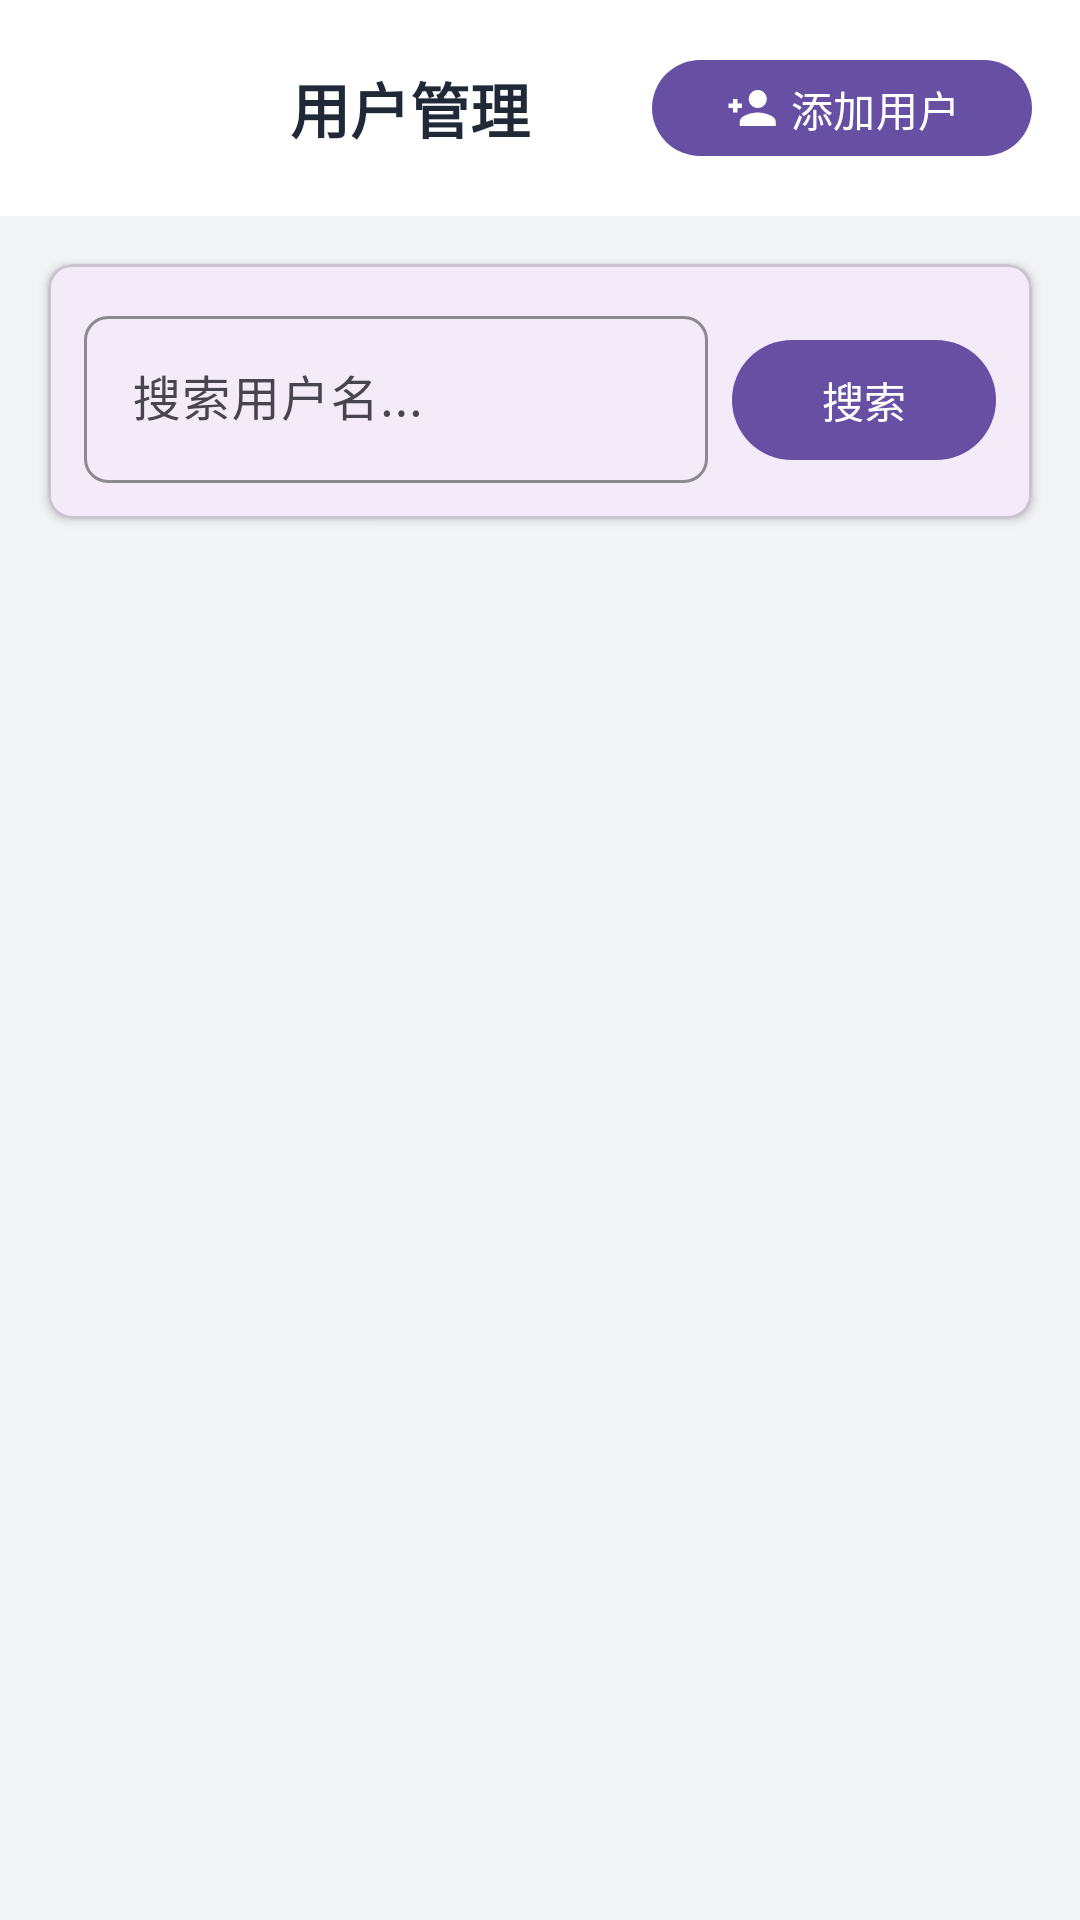

Reconstruct the res/layout file that produces this screen, plus the resources it refers to.
<!-- AndroidManifest.xml: activity theme Theme.SchoolBook -->
<!-- res/layout/activity_user_list.xml -->
<?xml version="1.0" encoding="utf-8"?>
<LinearLayout xmlns:android="http://schemas.android.com/apk/res/android"
    xmlns:app="http://schemas.android.com/apk/res-auto"
    xmlns:tools="http://schemas.android.com/tools"
    android:layout_width="match_parent"
    android:layout_height="match_parent"
    android:background="@color/gray_100"
    android:orientation="vertical"
    tools:context=".activity.UserListActivity">

    
    <LinearLayout
        android:layout_width="match_parent"
        android:layout_height="wrap_content"
        android:orientation="horizontal"
        android:gravity="center_vertical"
        android:padding="16dp"
        android:background="@color/white">

        <ImageView
            android:layout_width="32dp"
            android:layout_height="32dp"
            android:src="@drawable/ic_arrow_back"
            android:contentDescription="返回"
            android:id="@+id/backButton"
            android:layout_marginEnd="8dp"
            android:clickable="true"
            android:focusable="true" />

        <TextView
            android:layout_width="0dp"
            android:layout_height="wrap_content"
            android:layout_weight="1"
            android:text="用户管理"
            android:textColor="@color/title_color"
            android:textSize="20sp"
            android:textStyle="bold"
            android:gravity="center" />

        <com.google.android.material.button.MaterialButton
            android:id="@+id/addUserButton"
            android:layout_width="wrap_content"
            android:layout_height="40dp"
            android:text="添加用户"
            android:textAllCaps="false"
            app:icon="@drawable/ic_person_add"
            app:iconGravity="textStart"
            app:iconPadding="4dp"
            style="@style/Widget.Material3.Button" />
    </LinearLayout>

    
    <com.google.android.material.card.MaterialCardView
        android:layout_width="match_parent"
        android:layout_height="wrap_content"
        android:layout_margin="16dp"
        app:cardCornerRadius="8dp"
        app:cardElevation="2dp">

        <LinearLayout
            android:layout_width="match_parent"
            android:layout_height="wrap_content"
            android:orientation="horizontal"
            android:padding="12dp">

            <com.google.android.material.textfield.TextInputLayout
                android:layout_width="0dp"
                android:layout_height="wrap_content"
                android:layout_weight="1"
                android:layout_marginEnd="8dp"
                app:boxBackgroundMode="outline"
                app:boxCornerRadiusBottomEnd="8dp"
                app:boxCornerRadiusBottomStart="8dp"
                app:boxCornerRadiusTopEnd="8dp"
                app:boxCornerRadiusTopStart="8dp"
                app:boxStrokeColor="@color/gray_300">

                <com.google.android.material.textfield.TextInputEditText
                    android:id="@+id/searchEditText"
                    android:layout_width="match_parent"
                    android:layout_height="wrap_content"
                    android:hint="搜索用户名..."
                    android:imeOptions="actionSearch"
                    android:maxLines="1"
                    android:singleLine="true" />
            </com.google.android.material.textfield.TextInputLayout>

            <com.google.android.material.button.MaterialButton
                android:id="@+id/searchButton"
                android:layout_width="wrap_content"
                android:layout_height="48dp"
                android:text="搜索"
                android:textAllCaps="false"
                style="@style/Widget.Material3.Button" />
        </LinearLayout>
    </com.google.android.material.card.MaterialCardView>

    
    <androidx.recyclerview.widget.RecyclerView
        android:id="@+id/userRecyclerView"
        android:layout_width="match_parent"
        android:layout_height="0dp"
        android:layout_weight="1"
        android:layout_marginStart="16dp"
        android:layout_marginEnd="16dp"
        android:layout_marginBottom="16dp" />

    
    <LinearLayout
        android:id="@+id/emptyStateLayout"
        android:layout_width="match_parent"
        android:layout_height="match_parent"
        android:orientation="vertical"
        android:gravity="center"
        android:visibility="gone">

        <ImageView
            android:layout_width="80dp"
            android:layout_height="80dp"
            android:src="@drawable/ic_person"
            app:tint="@color/gray_400"
            android:layout_marginBottom="16dp" />

        <TextView
            android:layout_width="wrap_content"
            android:layout_height="wrap_content"
            android:text="暂无用户数据"
            android:textColor="@color/gray_600"
            android:textSize="16sp" />
    </LinearLayout>

</LinearLayout>
<!-- resources referenced by this layout -->
<resources>
  <color name="gray_100">#FFF3F4F6</color>
  <color name="gray_300">#FFD1D5DB</color>
  <color name="gray_400">#FF9CA3AF</color>
  <color name="gray_600">#FF757575</color>
  <color name="title_color">#1f2937</color>
  <color name="white">#FFFFFFFF</color>
  <!-- drawable ic_person_add (drawable) -->
  <vector xmlns:android="http://schemas.android.com/apk/res/android"
      android:width="24dp"
      android:height="24dp"
      android:viewportWidth="24"
      android:viewportHeight="24"
      android:tint="?attr/colorControlNormal">
    <path
        android:fillColor="@android:color/white"
        android:pathData="M15,12c2.21,0 4,-1.79 4,-4s-1.79,-4 -4,-4 -4,1.79 -4,4 1.79,4 4,4zM6,10v-2H4v2H2v2h2v2h2v-2h2v-2H6zM15,14c-2.67,0 -8,1.34 -8,4v2h16v-2c0,-2.66 -5.33,-4 -8,-4z"/>
  </vector>
  <style name="Theme.SchoolBook" parent="Base.Theme.SchoolBook" />
  <style name="Base.Theme.SchoolBook" parent="Theme.Material3.DayNight.NoActionBar">
          
          
      </style>
</resources>
